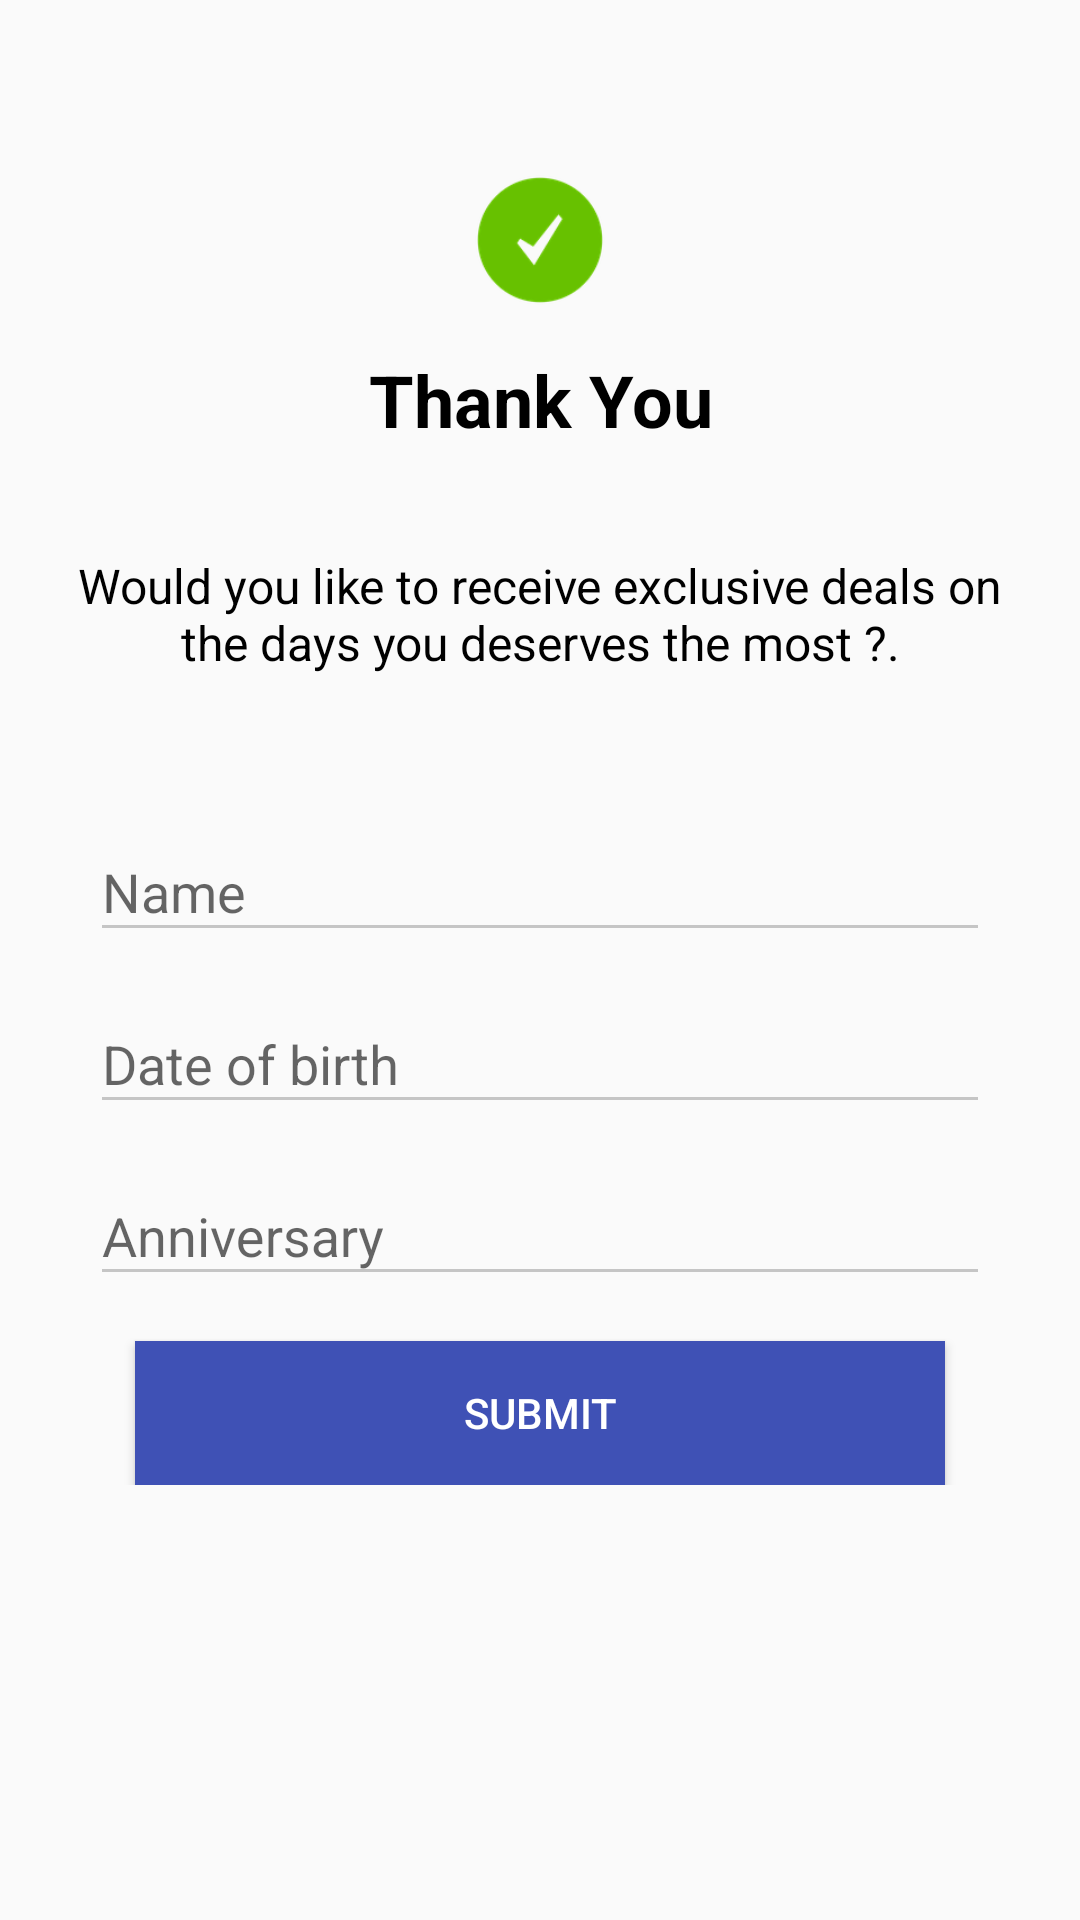

Produce the Android XML layout that renders to this screen, including the resource entries it uses.
<!-- AndroidManifest.xml: application theme AppTheme -->
<!-- res/layout/activity_customer_date_form.xml -->
<?xml version="1.0" encoding="utf-8"?>
<RelativeLayout xmlns:android="http://schemas.android.com/apk/res/android"
    xmlns:tools="http://schemas.android.com/tools"
    android:layout_width="match_parent"
    android:layout_height="match_parent"
    tools:context="com.emplaceme.feedback.Activity.CustomerDateForm">


    <RelativeLayout
        android:id="@+id/layoutOne"
        android:layout_width="wrap_content"
        android:layout_height="wrap_content"
        android:layout_centerHorizontal="true"
        android:layout_marginTop="48dp">

        <ImageView
            android:layout_width="wrap_content"
            android:layout_height="wrap_content"
            android:src="@drawable/ic_action_green_done" />

    </RelativeLayout>

    <RelativeLayout
        android:id="@+id/layoutTwo"
        android:layout_width="match_parent"
        android:layout_height="wrap_content"
        android:layout_below="@+id/layoutOne"
        android:layout_marginTop="5dp">

        <TextView
            android:layout_width="wrap_content"
            android:layout_height="wrap_content"
            android:layout_centerHorizontal="true"
            android:gravity="center_horizontal"
            android:text="@string/thankYou"
            android:textColor="@android:color/black"
            android:textSize="24dp"
            android:textStyle="bold" />

    </RelativeLayout>

    <RelativeLayout
        android:id="@+id/layoutThree"
        android:layout_width="match_parent"
        android:layout_height="wrap_content"
        android:layout_below="@+id/layoutTwo"
        android:layout_marginLeft="20dp"
        android:layout_marginRight="20dp"
        android:layout_marginTop="30dp">

        <TextView
            android:layout_width="wrap_content"
            android:layout_height="wrap_content"
            android:layout_centerHorizontal="true"
            android:gravity="center_horizontal"
            android:padding="5dp"
            android:text="@string/greetingMessage"
            android:textColor="@android:color/black"
            android:textSize="16dp"
            android:textStyle="normal" />

    </RelativeLayout>


    <RelativeLayout
        android:id="@+id/layoutFour"
        android:layout_width="match_parent"
        android:layout_height="wrap_content"
        android:layout_below="@+id/layoutThree"
        android:layout_marginLeft="30dp"
        android:layout_marginRight="30dp"
        android:layout_marginTop="30dp">

        <RelativeLayout
            android:id="@+id/layoutFormOne"
            android:layout_width="match_parent"
            android:layout_height="wrap_content">

            <android.support.design.widget.TextInputLayout
                android:id="@+id/input_layout_name"
                android:layout_width="match_parent"
                android:layout_height="wrap_content"
                android:layout_marginTop="5dp">

                <EditText
                    android:id="@+id/input_name"
                    android:layout_width="match_parent"
                    android:layout_height="wrap_content"
                    android:inputType="text"
                    android:hint="@string/name"
                    android:singleLine="true"
                    android:textColorHint="#E6E6E6" />
            </android.support.design.widget.TextInputLayout>


        </RelativeLayout>

        <RelativeLayout
            android:id="@+id/layoutFormTwo"
            android:layout_width="match_parent"
            android:layout_height="wrap_content"
            android:layout_below="@+id/layoutFormOne">

            <android.support.design.widget.TextInputLayout
                android:id="@+id/input_layout_dob"
                android:layout_width="match_parent"
                android:layout_height="wrap_content"
                android:layout_marginTop="5dp">


                <EditText
                    android:id="@+id/input_dob"
                    android:layout_width="match_parent"
                    android:layout_height="wrap_content"
                    android:hint="@string/dob"
                    android:inputType="none"
                    android:textIsSelectable="true"
                    android:editable="false"
                    android:singleLine="true"
                    android:textColorHint="#808080" />
            </android.support.design.widget.TextInputLayout>

        </RelativeLayout>

        <RelativeLayout
            android:id="@+id/layoutFormThree"
            android:layout_width="match_parent"
            android:layout_height="wrap_content"
            android:layout_below="@+id/layoutFormTwo">

            <android.support.design.widget.TextInputLayout
                android:id="@+id/input_layout_anniversary"
                android:layout_width="match_parent"
                android:layout_height="wrap_content"
                android:layout_marginTop="5dp">


                <EditText
                    android:id="@+id/input_anniversary"
                    android:layout_width="match_parent"
                    android:layout_height="wrap_content"
                    android:hint="@string/aniversary"
                    android:inputType="none"
                    android:textIsSelectable="true"
                    android:editable="false"
                    android:singleLine="true"
                    android:textColorHint="#808080" />
            </android.support.design.widget.TextInputLayout>

        </RelativeLayout>

        <Button
            android:id="@+id/submitButton"
            android:layout_width="match_parent"
            android:layout_height="wrap_content"
            android:layout_below="@+id/layoutFormThree"
            android:layout_marginTop="15dp"
            android:layout_marginLeft="15dp"
            android:layout_marginRight="15dp"
            android:background="@color/colorPrimary"
            android:text="@string/submitText"
            android:textColor="#FFFFFF" />


    </RelativeLayout>


</RelativeLayout>
<!-- resources referenced by this layout -->
<resources>
  <color name="colorPrimary">#3F51B5</color>
  <!-- drawable ic_action_green_done: png bitmap (drawable-hdpi, 3343 bytes) -->
  <string name="aniversary">Anniversary</string>
  <string name="dob">Date of birth</string>
  <string name="greetingMessage">Would you like to receive exclusive deals on the days you deserves the most ?.</string>
  <string name="name">Name</string>
  <string name="submitText">Submit</string>
  <string name="thankYou">Thank You</string>
  <style name="AppTheme" parent="Theme.AppCompat.Light.DarkActionBar">
          
          <item name="colorPrimary">@color/colorPrimary</item>
          <item name="colorPrimaryDark">@color/colorPrimaryDark</item>
          <item name="colorAccent">@color/colorAccent</item>
          <item name="colorControlNormal">#c5c5c5</item>
          <item name="colorControlActivated">@color/colorAccent</item>
          <item name="colorControlHighlight">@color/colorAccent</item>
      </style>
  <color name="colorPrimaryDark">#303F9F</color>
  <color name="colorAccent">#3F51B5</color>
</resources>
